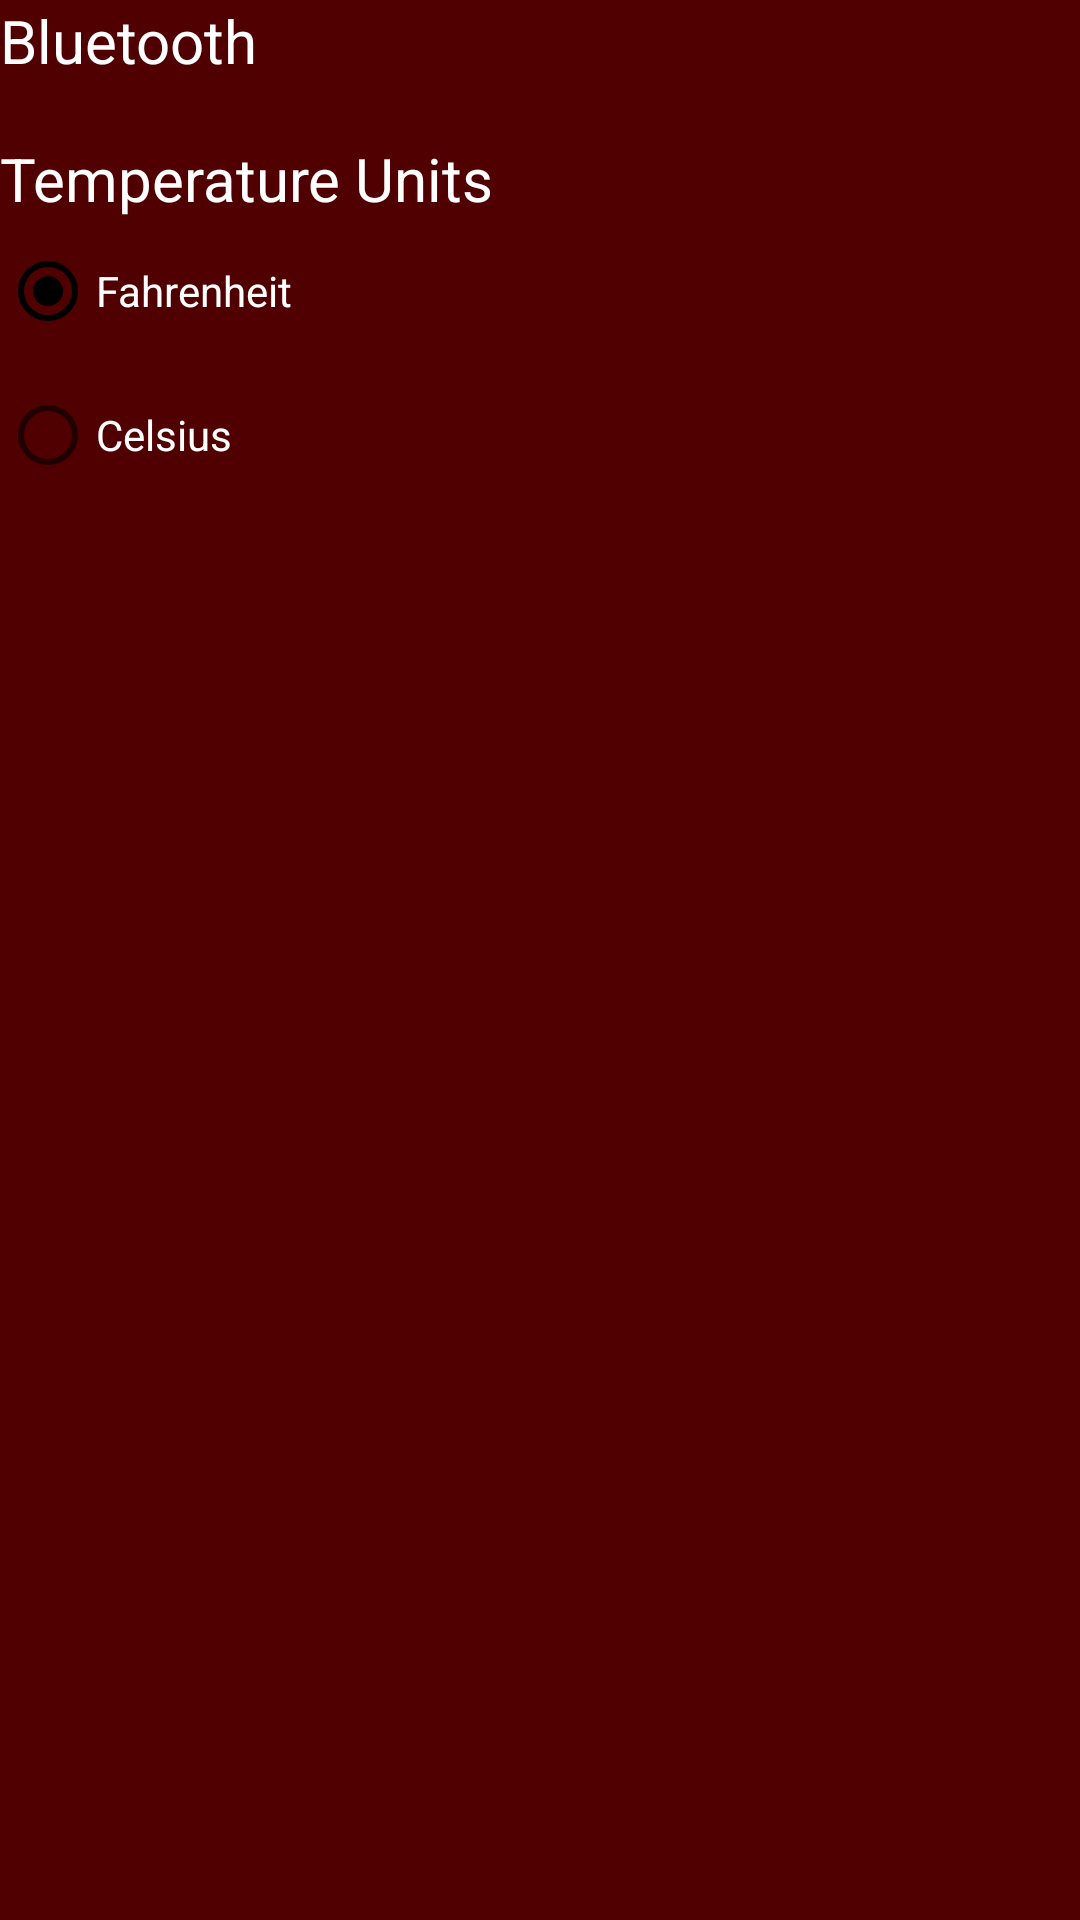

The Android layout XML behind this screen, and the referenced resources:
<!-- AndroidManifest.xml: application theme Theme.IoTPitmaster -->
<!-- res/layout/activity_settings.xml -->
<?xml version="1.0" encoding="utf-8"?>
<LinearLayout xmlns:android="http://schemas.android.com/apk/res/android"
    xmlns:app="http://schemas.android.com/apk/res-auto"
    xmlns:tools="http://schemas.android.com/tools"
    android:layout_width="match_parent"
    android:layout_height="match_parent"
    android:background="#500000"
    android:orientation="vertical">

    <TextView
        android:id="@+id/textView11"
        android:layout_width="match_parent"
        android:layout_height="wrap_content"
        android:text="@string/Bluetooth"
        android:textColor="@color/white"
        android:textSize="20sp" />

    <TextView
        android:id="@+id/bluetoothStatus"
        android:layout_width="match_parent"
        android:layout_height="wrap_content"
        android:textColor="@color/white"
        android:textColorHighlight="@color/white"
        android:textColorHint="@color/white"
        android:textColorLink="@color/white" />

    <TextView
        android:id="@+id/textView12"
        android:layout_width="match_parent"
        android:layout_height="wrap_content"
        android:text="@string/temperature_settings"
        android:textColor="@color/white"
        android:textSize="20sp" />

    <RadioGroup
        android:id="@+id/temp_units"
        android:layout_width="match_parent"
        android:layout_height="match_parent"
        android:checkedButton="@id/radioButtonF"
        android:orientation="vertical">

        <RadioButton
            android:id="@+id/radioButtonF"
            android:layout_width="match_parent"
            android:layout_height="wrap_content"
            android:onClick="temperatureUnits"
            android:text="@string/fahrenheit"
            android:textColor="@color/white"
            android:textColorHighlight="@color/white"
            android:textColorLink="@color/white"
            app:useMaterialThemeColors="false" />

        <RadioButton
            android:id="@+id/radioButtonC"
            android:layout_width="match_parent"
            android:layout_height="wrap_content"
            android:onClick="temperatureUnits"
            android:text="@string/celsius"
            android:textColor="@color/white"
            android:textColorHighlight="@color/white"
            android:textColorLink="@color/white"
            app:useMaterialThemeColors="false" />
    </RadioGroup>
</LinearLayout>
<!-- resources referenced by this layout -->
<resources>
  <color name="white">#FFFFFFFF</color>
  <string name="Bluetooth">Bluetooth</string>
  <string name="celsius">Celsius</string>
  <string name="fahrenheit">Fahrenheit</string>
  <string name="temperature_settings">Temperature Units</string>
  <style name="Theme.IoTPitmaster" parent="Theme.MaterialComponents.DayNight.DarkActionBar">
          
          <item name="colorPrimary">@color/aggie_maroon</item>
          <item name="colorPrimaryVariant">@color/aggie_maroon</item>
          <item name="colorOnPrimary">@color/white</item>
          
          <item name="colorSecondary">@color/black</item>
          <item name="colorSecondaryVariant">@color/black</item>
          <item name="colorOnSecondary">@color/white</item>
          
          <item name="android:statusBarColor" tools:targetApi="l">?attr/colorPrimaryVariant</item>
          
      </style>
  <color name="aggie_maroon">#500000</color>
  <color name="black">#FF000000</color>
</resources>
